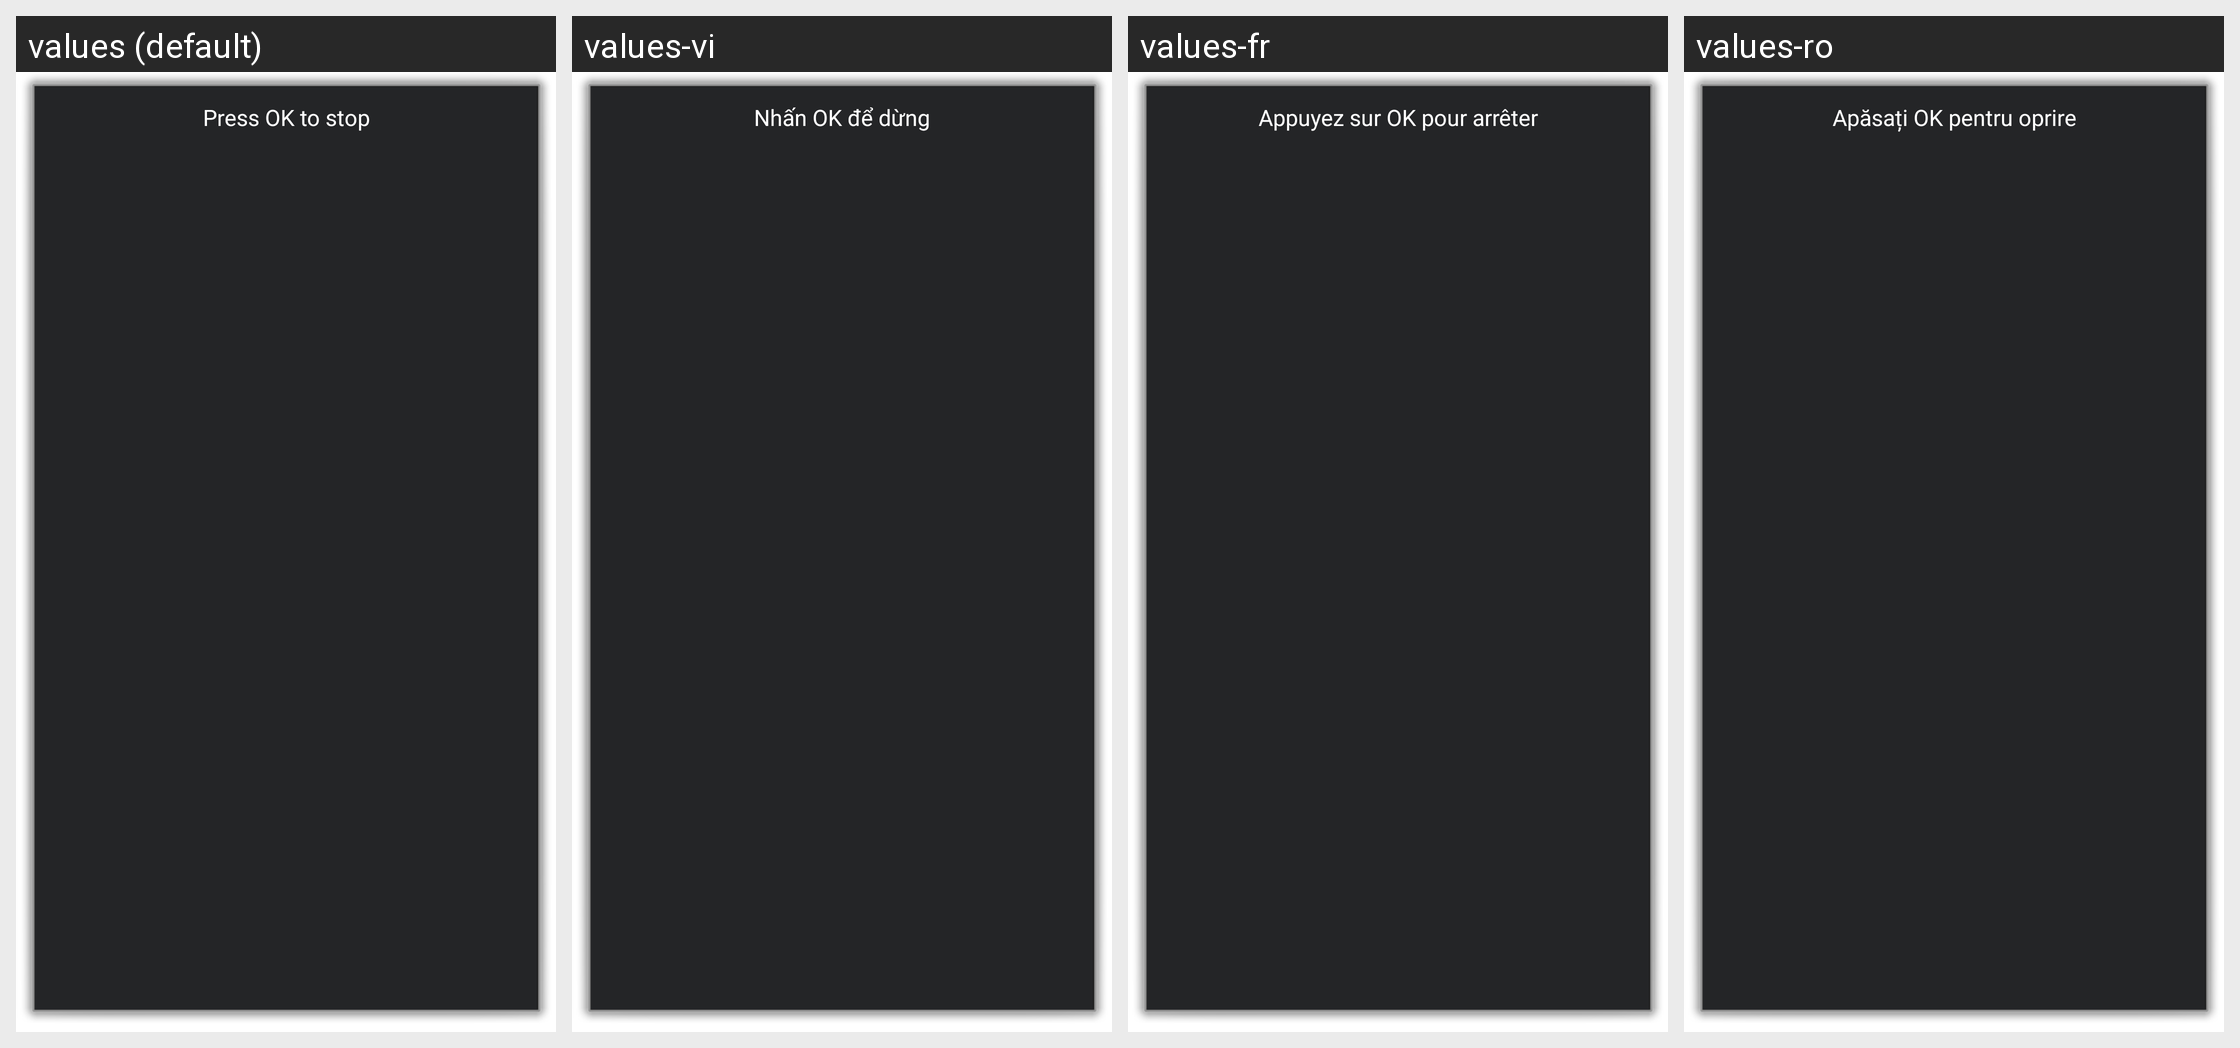

The same Android screen rendered under several of its app's locales, left to right. List the strings drawn on it with the default value and each locale's translation.
Android screen res/layout/wear_sound_alarm.xml rendered under 4 locales, left to right: values (default), values-vi, values-fr, values-ro. Device: Nexus 5 (rendered at 1080×1920; each locale shown at half size, 540×960, under a caption strip naming it); theme android:Theme.Dialog.
Other locales in the repository, not shown: values-br, values-de, values-es, values-hi, values-hu, values-it, values-iw, values-ko, values-pl, values-pt, values-pt-rBR, values-ru, values-uk.
Strings drawn on this screen, with the default value and each locale's value (text and hints the layout hard-codes, and strings that could not be matched under every locale, appear in the picture but are not listed):

bd_sms_scream_empty_message
  values: Press OK to stop
  values-vi: Nhấn OK để dừng
  values-fr: Appuyez sur OK pour arrêter
  values-ro: Apăsați OK pentru oprire

bd_antitheft_sdk_show_message_button
  values: OK
  values-vi: Đồng ý
  values-fr: OK
  values-ro: OK
